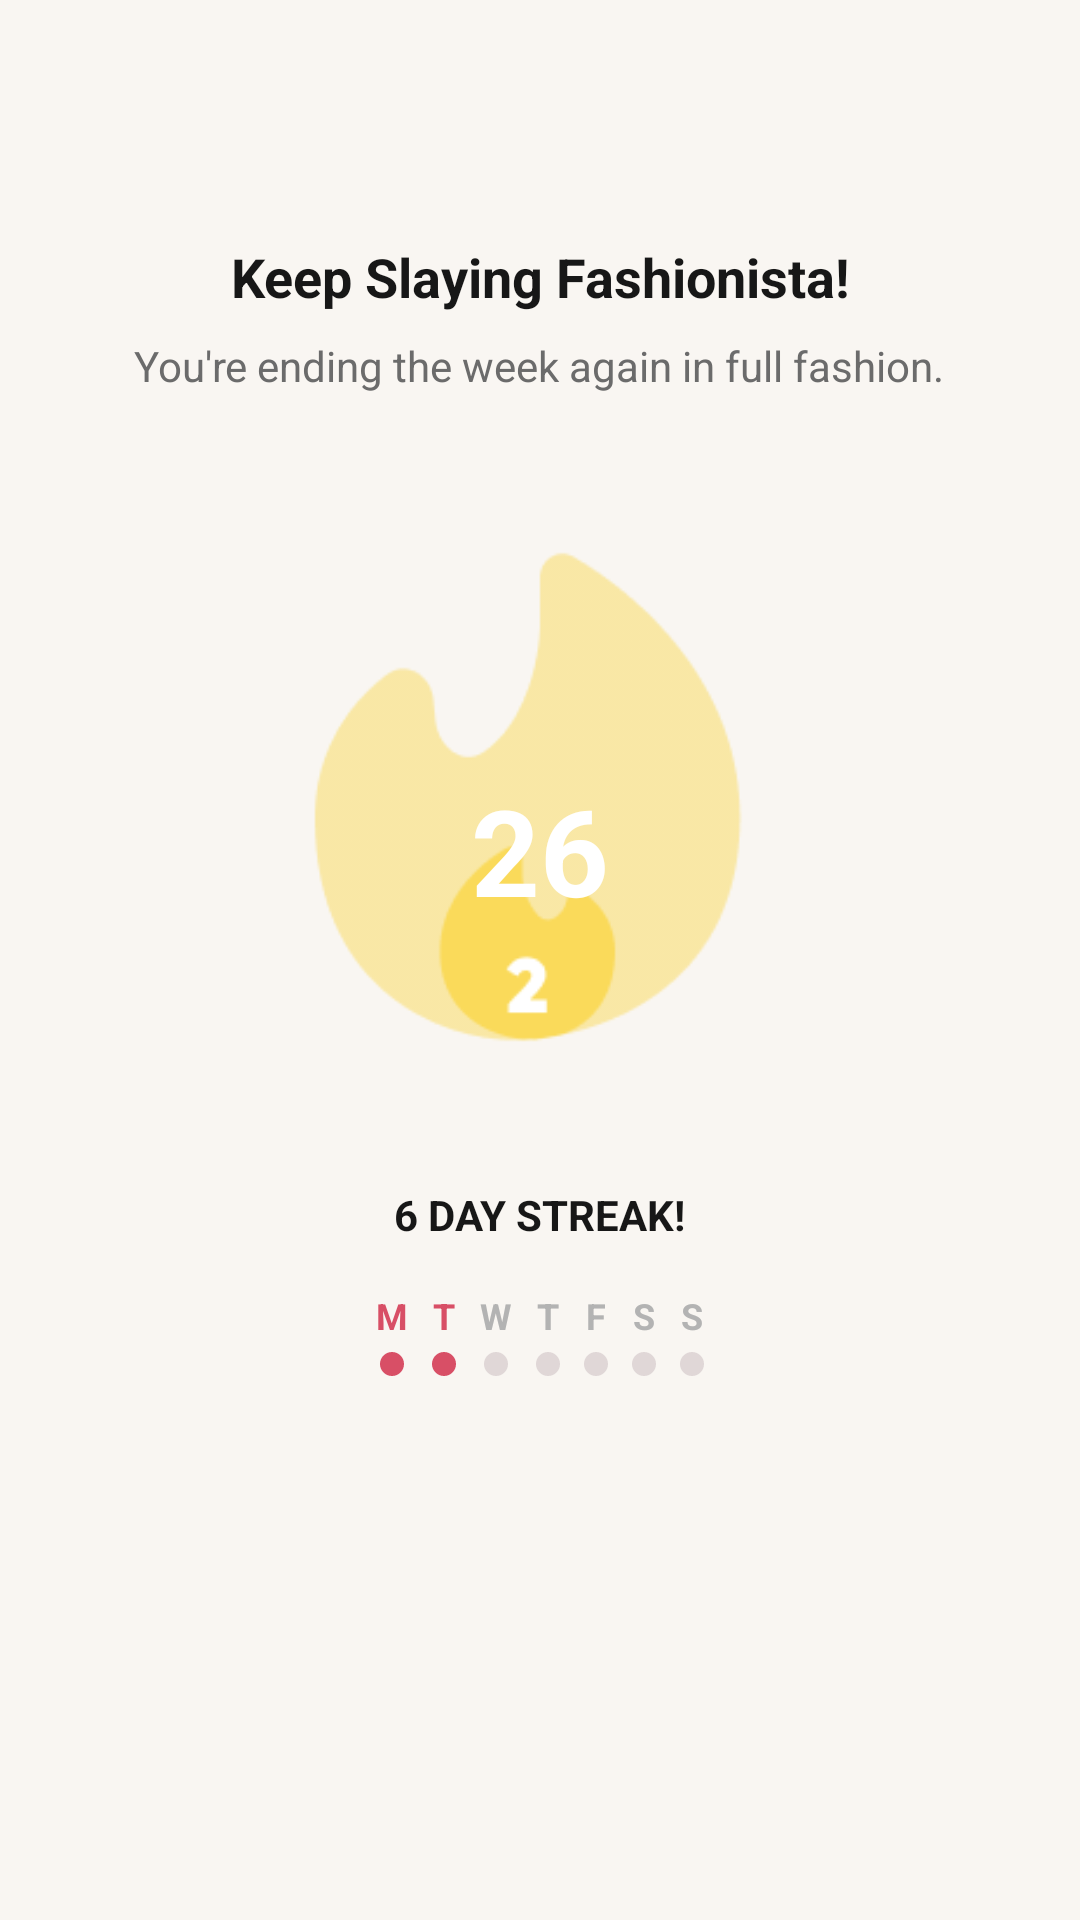

Write the Android layout XML for this screen, with the resource values it uses.
<!-- AndroidManifest.xml: application theme Theme.OutfitSync -->
<!-- res/layout/fragment_streak_weekly.xml -->
<?xml version="1.0" encoding="utf-8"?>
<androidx.constraintlayout.widget.ConstraintLayout xmlns:android="http://schemas.android.com/apk/res/android"
    xmlns:app="http://schemas.android.com/apk/res-auto"
    xmlns:tools="http://schemas.android.com/tools"
    android:layout_width="match_parent"
    android:layout_height="match_parent"
    android:background="#F9F6F2"
    tools:context=".ui.streak.StreakWeeklyFragment">

    <ImageButton
        android:id="@+id/btnBack"
        android:layout_width="48dp"
        android:layout_height="48dp"
        android:layout_marginStart="16dp"
        android:layout_marginTop="16dp"
        android:background="?attr/selectableItemBackgroundBorderless"
        android:contentDescription="@string/cd_back_button"
        android:src="@drawable/ic_navigation_back"
        app:layout_constraintStart_toStartOf="parent"
        app:layout_constraintTop_toTopOf="parent"
        app:tint="#171717" />

    <LinearLayout
        android:layout_width="0dp"
        android:layout_height="0dp"
        android:orientation="vertical"
        android:gravity="center_horizontal"
        android:paddingTop="80dp"
        android:paddingBottom="75dp"
        app:layout_constraintTop_toTopOf="parent"
        app:layout_constraintBottom_toBottomOf="parent"
        app:layout_constraintStart_toStartOf="parent"
        app:layout_constraintEnd_toEndOf="parent">

        <TextView
            android:id="@+id/tvHeader"
            android:layout_width="wrap_content"
            android:layout_height="wrap_content"
            android:text="@string/streak_header"
            android:textColor="#171717"
            android:textSize="18sp"
            android:textStyle="bold"
            android:gravity="center"
            android:layout_marginBottom="8dp" />

        <TextView
            android:id="@+id/tvSubHeader"
            android:layout_width="wrap_content"
            android:layout_height="wrap_content"
            android:text="@string/streak_subheader"
            android:textColor="#6B6B6B"
            android:textSize="14sp"
            android:gravity="center"
            android:layout_marginBottom="32dp" />

        <FrameLayout
            android:layout_width="200dp"
            android:layout_height="200dp"
            android:layout_marginBottom="32dp">

            <ImageView
                android:id="@+id/imgFlame"
                android:layout_width="match_parent"
                android:layout_height="match_parent"
                android:scaleType="fitCenter"
                android:src="@drawable/streak_flame_week_1"
                android:contentDescription="@string/cd_streak_flame_visual"
                tools:src="@drawable/streak_flame_week_1"/>

            <TextView
                android:id="@+id/tvStreakCount"
                android:layout_width="wrap_content"
                android:layout_height="wrap_content"
                android:layout_gravity="center"
                android:text="26"
                android:textColor="@android:color/white"
                android:textSize="40sp"
                android:textStyle="bold"
                android:layout_marginTop="20dp"
                tools:ignore="HardcodedText" />
        </FrameLayout>

        <TextView
            android:id="@+id/tvStreakDuration"
            android:layout_width="wrap_content"
            android:layout_height="wrap_content"
            android:text="@string/streak_duration"
            android:textColor="#171717"
            android:textSize="14sp"
            android:textStyle="bold"
            android:layout_marginBottom="16dp" />

        <LinearLayout
            android:id="@+id/dayIndicatorLayout"
            android:layout_width="wrap_content"
            android:layout_height="wrap_content"
            android:orientation="horizontal"
            android:gravity="center">

            <LinearLayout style="@style/StreakDayStackContainer" android:layout_marginEnd="8dp">
                <TextView style="@style/StreakDayLetterAboveDot" android:text="@string/day_mon_abbr" android:textColor="#D84F66" />
                <View style="@style/StreakDotActiveBelow" />
            </LinearLayout>

            <LinearLayout style="@style/StreakDayStackContainer" android:layout_marginEnd="8dp">
                <TextView style="@style/StreakDayLetterAboveDot" android:text="@string/day_tue_abbr" android:textColor="#D84F66" />
                <View style="@style/StreakDotActiveBelow" />
            </LinearLayout>

            <LinearLayout style="@style/StreakDayStackContainer" android:layout_marginEnd="8dp">
                <TextView style="@style/StreakDayLetterAboveDot" android:text="@string/day_wed_abbr" android:textColor="#B3B3B3" />
                <View style="@style/StreakDotInactiveBelow" />
            </LinearLayout>

            <LinearLayout style="@style/StreakDayStackContainer" android:layout_marginEnd="8dp">
                <TextView style="@style/StreakDayLetterAboveDot" android:text="@string/day_thu_abbr" android:textColor="#B3B3B3" />
                <View style="@style/StreakDotInactiveBelow" />
            </LinearLayout>

            <LinearLayout style="@style/StreakDayStackContainer" android:layout_marginEnd="8dp">
                <TextView style="@style/StreakDayLetterAboveDot" android:text="@string/day_fri_abbr" android:textColor="#B3B3B3" />
                <View style="@style/StreakDotInactiveBelow" />
            </LinearLayout>

            <LinearLayout style="@style/StreakDayStackContainer" android:layout_marginEnd="8dp">
                <TextView style="@style/StreakDayLetterAboveDot" android:text="@string/day_sat_abbr" android:textColor="#B3B3B3" />
                <View style="@style/StreakDotInactiveBelow" />
            </LinearLayout>

            <LinearLayout style="@style/StreakDayStackContainer">
                <TextView style="@style/StreakDayLetterAboveDot" android:text="@string/day_sun_abbr" android:textColor="#B3B3B3" />
                <View style="@style/StreakDotInactiveBelow" />
            </LinearLayout>

        </LinearLayout>

    </LinearLayout>
</androidx.constraintlayout.widget.ConstraintLayout>
<!-- resources referenced by this layout -->
<resources>
  <!-- drawable streak_flame_week_1: png bitmap (drawable, 5449 bytes) -->
  <string name="cd_back_button">Back</string>
  <string name="cd_streak_flame_visual">Streak flame visual</string>
  <string name="day_fri_abbr">F</string>
  <string name="day_mon_abbr">M</string>
  <string name="day_sat_abbr">S</string>
  <string name="day_sun_abbr">S</string>
  <string name="day_thu_abbr">T</string>
  <string name="day_tue_abbr">T</string>
  <string name="day_wed_abbr">W</string>
  <string name="streak_duration">6 DAY STREAK!</string>
  <string name="streak_header">Keep Slaying Fashionista!</string>
  <string name="streak_subheader">You\'re ending the week again in full fashion.</string>
  <style name="StreakDayLetterAboveDot">
          <item name="android:layout_width">wrap_content</item>
          <item name="android:layout_height">wrap_content</item>
          <item name="android:textSize">12sp</item>
          <item name="android:textStyle">bold</item>
          <item name="android:layout_marginBottom">4dp</item>
      </style>
  <style name="StreakDayStackContainer">
          <item name="android:layout_width">wrap_content</item>
          <item name="android:layout_height">wrap_content</item>
          <item name="android:orientation">vertical</item>
          <item name="android:gravity">center_horizontal</item>
      </style>
  <style name="StreakDotActiveBelow">
          <item name="android:layout_width">8dp</item>
          <item name="android:layout_height">8dp</item>
          <item name="android:background">@drawable/bg_dot_active</item>
      </style>
  <style name="StreakDotInactiveBelow">
          <item name="android:layout_width">8dp</item>
          <item name="android:layout_height">8dp</item>
          <item name="android:background">@drawable/bg_dot_inactive</item>
      </style>
  <style name="Theme.OutfitSync" parent="Theme.Material3.DayNight.NoActionBar">
  
          <item name="colorPrimary">@color/colorPrimary</item>
          <item name="colorOnPrimary">@color/colorOnPrimary</item>
          <item name="colorSecondary">@color/colorSecondary</item>
          <item name="colorOnSecondary">@color/colorOnSecondary</item>
  
          <item name="android:windowBackground">@color/colorBackground</item>
          <item name="android:textColor">@color/colorOnBackground</item>
  
          <item name="android:statusBarColor">?attr/colorPrimary</item>
          <item name="android:windowLightStatusBar">false</item>
  
      </style>
  <!-- drawable bg_dot_active (drawable) -->
  <?xml version="1.0" encoding="utf-8"?>
  <shape xmlns:android="http://schemas.android.com/apk/res/android"
      android:shape="oval">
  
      <size android:width="8dp" android:height="8dp"/>
      <solid android:color="@color/colorPrimary"/>
  
  </shape>
  <!-- drawable bg_dot_inactive (drawable) -->
  <?xml version="1.0" encoding="utf-8"?>
  <shape xmlns:android="http://schemas.android.com/apk/res/android"
      android:shape="oval">
  
      <size android:width="8dp" android:height="8dp"/>
      <solid android:color="@color/colorBorder"/>
  
  </shape>
  <color name="colorPrimary">#D84F66</color>
  <color name="colorOnPrimary">#FFFFFF</color>
  <color name="colorSecondary">#03DAC6</color>
  <color name="colorOnSecondary">#000000</color>
  <color name="colorBackground">#F9F6F2</color>
  <color name="colorOnBackground">#171717</color>
  <color name="colorBorder">#E0D7D7</color>
</resources>
